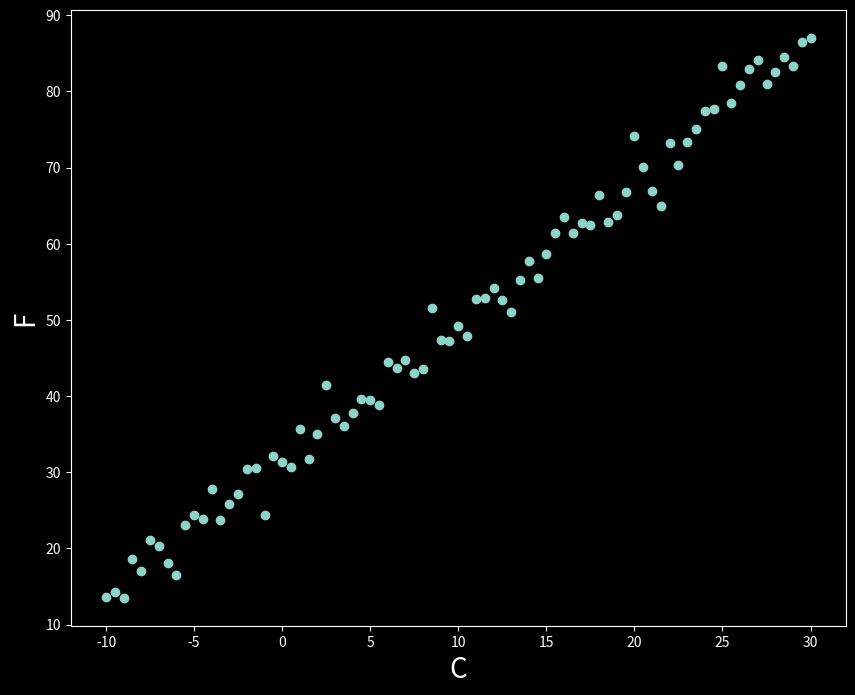

Write the Python code that produced this figure.
print("calmo")


#rede neural

import numpy as np
import matplotlib.pyplot as plt

plt.style.use('dark_background')
plt.rcParams['figure.figsize'] = (10,8)


def get_linear_curve(x, w, b=0, noise_scale=0):
    return w*x + b + noise_scale*np.random.randn(x.shape[0])

x = np.arange(-10, 30.1, 0.5)
Y = get_linear_curve(x, 1.8, 32, noise_scale=2.5)

print(plt.scatter(x, Y))
plt.xlabel('C', fontsize=20)
plt.ylabel('F', fontsize=20)

plt.show() 

#MODELO






#aprendizado

#algoritmo de detecção

#algoritmo de resposta a incidente

#interface?